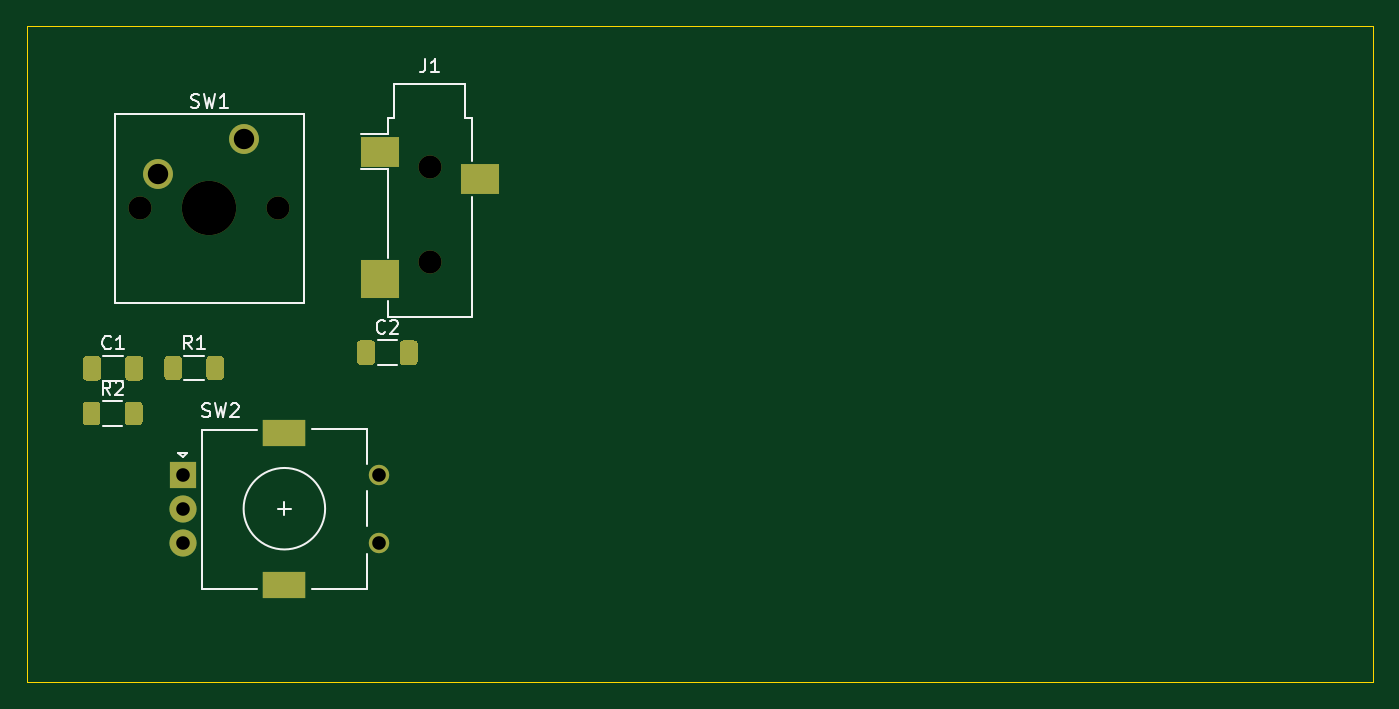
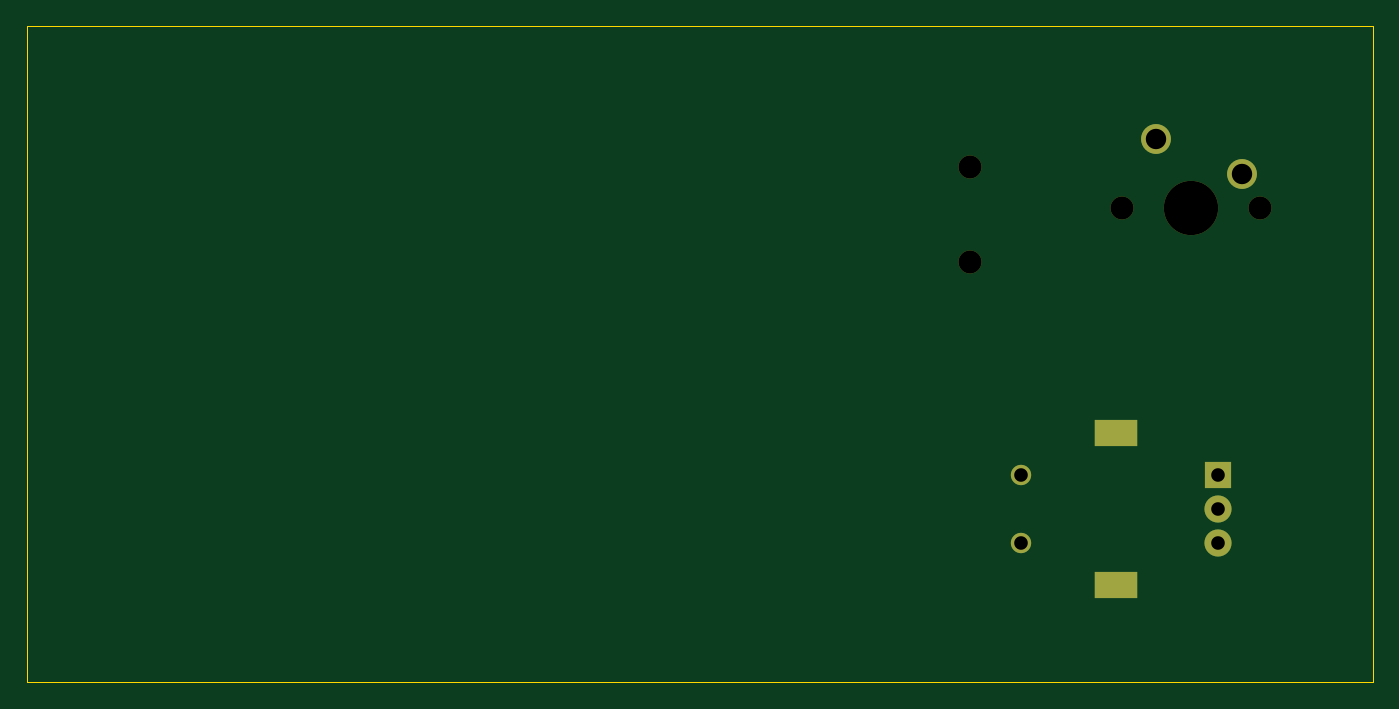
Circuit board: 11 layer files. Board 99.1 x 48.3 mm.
- bottom_copper: daughter_board-B_Cu.gbr (1247 bytes)
- bottom_mask: daughter_board-B_Mask.gbr (1068 bytes)
- paste: daughter_board-B_Paste.gbr (465 bytes)
- bottom_silk: daughter_board-B_SilkS.gbr (466 bytes)
- outline: daughter_board-Edge_Cuts.gbr (699 bytes)
- top_copper: daughter_board-F_Cu.gbr (4919 bytes)
- top_mask: daughter_board-F_Mask.gbr (3981 bytes)
- paste: daughter_board-F_Paste.gbr (3395 bytes)
- top_silk: daughter_board-F_SilkS.gbr (7044 bytes)
- drill: daughter_board-NPTH.drl (369 bytes)
- drill: daughter_board-PTH.drl (488 bytes)

=== bottom_copper: daughter_board-B_Cu.gbr ===
%TF.GenerationSoftware,KiCad,Pcbnew,(5.1.7)-1*%
%TF.CreationDate,2020-10-31T04:10:28-07:00*%
%TF.ProjectId,daughter_board,64617567-6874-4657-925f-626f6172642e,rev?*%
%TF.SameCoordinates,Original*%
%TF.FileFunction,Copper,L2,Bot*%
%TF.FilePolarity,Positive*%
%FSLAX46Y46*%
G04 Gerber Fmt 4.6, Leading zero omitted, Abs format (unit mm)*
G04 Created by KiCad (PCBNEW (5.1.7)-1) date 2020-10-31 04:10:28*
%MOMM*%
%LPD*%
G01*
G04 APERTURE LIST*
%TA.AperFunction,ComponentPad*%
%ADD10C,2.200000*%
%TD*%
%TA.AperFunction,ComponentPad*%
%ADD11C,1.500000*%
%TD*%
%TA.AperFunction,ComponentPad*%
%ADD12R,3.200000X2.000000*%
%TD*%
%TA.AperFunction,ComponentPad*%
%ADD13C,2.000000*%
%TD*%
%TA.AperFunction,ComponentPad*%
%ADD14R,2.000000X2.000000*%
%TD*%
G04 APERTURE END LIST*
D10*
%TO.P,SW1,1*%
%TO.N,Net-(J1-PadS)*%
X140410001Y-74370001D03*
%TO.P,SW1,2*%
%TO.N,GND*%
X134060001Y-76910001D03*
%TD*%
D11*
%TO.P,SW2,*%
%TO.N,*%
X150390000Y-104060000D03*
X150390000Y-99060000D03*
D12*
%TO.P,SW2,MP*%
%TO.N,N/C*%
X143390000Y-107160000D03*
X143390000Y-95960000D03*
D13*
%TO.P,SW2,B*%
%TO.N,Net-(R2-Pad1)*%
X135890000Y-104060000D03*
%TO.P,SW2,C*%
%TO.N,GND*%
X135890000Y-101560000D03*
D14*
%TO.P,SW2,A*%
%TO.N,Net-(R1-Pad1)*%
X135890000Y-99060000D03*
%TD*%
M02*

=== bottom_mask: daughter_board-B_Mask.gbr ===
%TF.GenerationSoftware,KiCad,Pcbnew,(5.1.7)-1*%
%TF.CreationDate,2020-10-31T04:10:28-07:00*%
%TF.ProjectId,daughter_board,64617567-6874-4657-925f-626f6172642e,rev?*%
%TF.SameCoordinates,Original*%
%TF.FileFunction,Soldermask,Bot*%
%TF.FilePolarity,Negative*%
%FSLAX46Y46*%
G04 Gerber Fmt 4.6, Leading zero omitted, Abs format (unit mm)*
G04 Created by KiCad (PCBNEW (5.1.7)-1) date 2020-10-31 04:10:28*
%MOMM*%
%LPD*%
G01*
G04 APERTURE LIST*
%ADD10C,1.700000*%
%ADD11C,2.200000*%
%ADD12C,4.000000*%
%ADD13C,1.500000*%
%ADD14R,3.200000X2.000000*%
%ADD15C,2.000000*%
%ADD16R,2.000000X2.000000*%
G04 APERTURE END LIST*
D10*
%TO.C,J1*%
X154095001Y-76375001D03*
X154095001Y-83375001D03*
%TD*%
D11*
%TO.C,SW1*%
X140410001Y-74370001D03*
X134060001Y-76910001D03*
D12*
X137870001Y-79450001D03*
D10*
X132790001Y-79450001D03*
X142950001Y-79450001D03*
%TD*%
D13*
%TO.C,SW2*%
X150390000Y-104060000D03*
X150390000Y-99060000D03*
D14*
X143390000Y-107160000D03*
X143390000Y-95960000D03*
D15*
X135890000Y-104060000D03*
X135890000Y-101560000D03*
D16*
X135890000Y-99060000D03*
%TD*%
M02*

=== paste: daughter_board-B_Paste.gbr ===
%TF.GenerationSoftware,KiCad,Pcbnew,(5.1.7)-1*%
%TF.CreationDate,2020-10-31T04:10:28-07:00*%
%TF.ProjectId,daughter_board,64617567-6874-4657-925f-626f6172642e,rev?*%
%TF.SameCoordinates,Original*%
%TF.FileFunction,Paste,Bot*%
%TF.FilePolarity,Positive*%
%FSLAX46Y46*%
G04 Gerber Fmt 4.6, Leading zero omitted, Abs format (unit mm)*
G04 Created by KiCad (PCBNEW (5.1.7)-1) date 2020-10-31 04:10:28*
%MOMM*%
%LPD*%
G01*
G04 APERTURE LIST*
G04 APERTURE END LIST*
M02*

=== bottom_silk: daughter_board-B_SilkS.gbr ===
%TF.GenerationSoftware,KiCad,Pcbnew,(5.1.7)-1*%
%TF.CreationDate,2020-10-31T04:10:28-07:00*%
%TF.ProjectId,daughter_board,64617567-6874-4657-925f-626f6172642e,rev?*%
%TF.SameCoordinates,Original*%
%TF.FileFunction,Legend,Bot*%
%TF.FilePolarity,Positive*%
%FSLAX46Y46*%
G04 Gerber Fmt 4.6, Leading zero omitted, Abs format (unit mm)*
G04 Created by KiCad (PCBNEW (5.1.7)-1) date 2020-10-31 04:10:28*
%MOMM*%
%LPD*%
G01*
G04 APERTURE LIST*
G04 APERTURE END LIST*
M02*

=== outline: daughter_board-Edge_Cuts.gbr ===
%TF.GenerationSoftware,KiCad,Pcbnew,(5.1.7)-1*%
%TF.CreationDate,2020-10-31T04:10:28-07:00*%
%TF.ProjectId,daughter_board,64617567-6874-4657-925f-626f6172642e,rev?*%
%TF.SameCoordinates,Original*%
%TF.FileFunction,Profile,NP*%
%FSLAX46Y46*%
G04 Gerber Fmt 4.6, Leading zero omitted, Abs format (unit mm)*
G04 Created by KiCad (PCBNEW (5.1.7)-1) date 2020-10-31 04:10:28*
%MOMM*%
%LPD*%
G01*
G04 APERTURE LIST*
%TA.AperFunction,Profile*%
%ADD10C,0.050000*%
%TD*%
G04 APERTURE END LIST*
D10*
X223520000Y-66040000D02*
X124460000Y-66040000D01*
X223520000Y-114300000D02*
X223520000Y-66040000D01*
X124460000Y-114300000D02*
X223520000Y-114300000D01*
X124460000Y-66040000D02*
X124460000Y-114300000D01*
M02*

=== top_copper: daughter_board-F_Cu.gbr ===
%TF.GenerationSoftware,KiCad,Pcbnew,(5.1.7)-1*%
%TF.CreationDate,2020-10-31T04:10:28-07:00*%
%TF.ProjectId,daughter_board,64617567-6874-4657-925f-626f6172642e,rev?*%
%TF.SameCoordinates,Original*%
%TF.FileFunction,Copper,L1,Top*%
%TF.FilePolarity,Positive*%
%FSLAX46Y46*%
G04 Gerber Fmt 4.6, Leading zero omitted, Abs format (unit mm)*
G04 Created by KiCad (PCBNEW (5.1.7)-1) date 2020-10-31 04:10:28*
%MOMM*%
%LPD*%
G01*
G04 APERTURE LIST*
%TA.AperFunction,SMDPad,CuDef*%
%ADD10R,2.800000X2.200000*%
%TD*%
%TA.AperFunction,SMDPad,CuDef*%
%ADD11R,2.800000X2.800000*%
%TD*%
%TA.AperFunction,ComponentPad*%
%ADD12C,2.200000*%
%TD*%
%TA.AperFunction,ComponentPad*%
%ADD13C,1.500000*%
%TD*%
%TA.AperFunction,ComponentPad*%
%ADD14R,3.200000X2.000000*%
%TD*%
%TA.AperFunction,ComponentPad*%
%ADD15C,2.000000*%
%TD*%
%TA.AperFunction,ComponentPad*%
%ADD16R,2.000000X2.000000*%
%TD*%
G04 APERTURE END LIST*
%TO.P,C1,1*%
%TO.N,OUT_A*%
%TA.AperFunction,SMDPad,CuDef*%
G36*
G01*
X128550001Y-91875002D02*
X128550001Y-90575000D01*
G75*
G02*
X128800000Y-90325001I249999J0D01*
G01*
X129625002Y-90325001D01*
G75*
G02*
X129875001Y-90575000I0J-249999D01*
G01*
X129875001Y-91875002D01*
G75*
G02*
X129625002Y-92125001I-249999J0D01*
G01*
X128800000Y-92125001D01*
G75*
G02*
X128550001Y-91875002I0J249999D01*
G01*
G37*
%TD.AperFunction*%
%TO.P,C1,2*%
%TO.N,GND*%
%TA.AperFunction,SMDPad,CuDef*%
G36*
G01*
X131675001Y-91875002D02*
X131675001Y-90575000D01*
G75*
G02*
X131925000Y-90325001I249999J0D01*
G01*
X132750002Y-90325001D01*
G75*
G02*
X133000001Y-90575000I0J-249999D01*
G01*
X133000001Y-91875002D01*
G75*
G02*
X132750002Y-92125001I-249999J0D01*
G01*
X131925000Y-92125001D01*
G75*
G02*
X131675001Y-91875002I0J249999D01*
G01*
G37*
%TD.AperFunction*%
%TD*%
%TO.P,C2,2*%
%TO.N,GND*%
%TA.AperFunction,SMDPad,CuDef*%
G36*
G01*
X151875001Y-90725002D02*
X151875001Y-89425000D01*
G75*
G02*
X152125000Y-89175001I249999J0D01*
G01*
X152950002Y-89175001D01*
G75*
G02*
X153200001Y-89425000I0J-249999D01*
G01*
X153200001Y-90725002D01*
G75*
G02*
X152950002Y-90975001I-249999J0D01*
G01*
X152125000Y-90975001D01*
G75*
G02*
X151875001Y-90725002I0J249999D01*
G01*
G37*
%TD.AperFunction*%
%TO.P,C2,1*%
%TO.N,OUT_B*%
%TA.AperFunction,SMDPad,CuDef*%
G36*
G01*
X148750001Y-90725002D02*
X148750001Y-89425000D01*
G75*
G02*
X149000000Y-89175001I249999J0D01*
G01*
X149825002Y-89175001D01*
G75*
G02*
X150075001Y-89425000I0J-249999D01*
G01*
X150075001Y-90725002D01*
G75*
G02*
X149825002Y-90975001I-249999J0D01*
G01*
X149000000Y-90975001D01*
G75*
G02*
X148750001Y-90725002I0J249999D01*
G01*
G37*
%TD.AperFunction*%
%TD*%
D10*
%TO.P,J1,R*%
%TO.N,N/C*%
X157795001Y-77275001D03*
%TO.P,J1,S*%
%TO.N,Net-(J1-PadS)*%
X150395001Y-75275001D03*
D11*
%TO.P,J1,T*%
%TO.N,GND*%
X150395001Y-84675001D03*
%TD*%
%TO.P,R1,1*%
%TO.N,Net-(R1-Pad1)*%
%TA.AperFunction,SMDPad,CuDef*%
G36*
G01*
X134555001Y-91820001D02*
X134555001Y-90570001D01*
G75*
G02*
X134805001Y-90320001I250000J0D01*
G01*
X135605001Y-90320001D01*
G75*
G02*
X135855001Y-90570001I0J-250000D01*
G01*
X135855001Y-91820001D01*
G75*
G02*
X135605001Y-92070001I-250000J0D01*
G01*
X134805001Y-92070001D01*
G75*
G02*
X134555001Y-91820001I0J250000D01*
G01*
G37*
%TD.AperFunction*%
%TO.P,R1,2*%
%TO.N,OUT_A*%
%TA.AperFunction,SMDPad,CuDef*%
G36*
G01*
X137655001Y-91820001D02*
X137655001Y-90570001D01*
G75*
G02*
X137905001Y-90320001I250000J0D01*
G01*
X138705001Y-90320001D01*
G75*
G02*
X138955001Y-90570001I0J-250000D01*
G01*
X138955001Y-91820001D01*
G75*
G02*
X138705001Y-92070001I-250000J0D01*
G01*
X137905001Y-92070001D01*
G75*
G02*
X137655001Y-91820001I0J250000D01*
G01*
G37*
%TD.AperFunction*%
%TD*%
%TO.P,R2,2*%
%TO.N,OUT_B*%
%TA.AperFunction,SMDPad,CuDef*%
G36*
G01*
X131645001Y-95170001D02*
X131645001Y-93920001D01*
G75*
G02*
X131895001Y-93670001I250000J0D01*
G01*
X132695001Y-93670001D01*
G75*
G02*
X132945001Y-93920001I0J-250000D01*
G01*
X132945001Y-95170001D01*
G75*
G02*
X132695001Y-95420001I-250000J0D01*
G01*
X131895001Y-95420001D01*
G75*
G02*
X131645001Y-95170001I0J250000D01*
G01*
G37*
%TD.AperFunction*%
%TO.P,R2,1*%
%TO.N,Net-(R2-Pad1)*%
%TA.AperFunction,SMDPad,CuDef*%
G36*
G01*
X128545001Y-95170001D02*
X128545001Y-93920001D01*
G75*
G02*
X128795001Y-93670001I250000J0D01*
G01*
X129595001Y-93670001D01*
G75*
G02*
X129845001Y-93920001I0J-250000D01*
G01*
X129845001Y-95170001D01*
G75*
G02*
X129595001Y-95420001I-250000J0D01*
G01*
X128795001Y-95420001D01*
G75*
G02*
X128545001Y-95170001I0J250000D01*
G01*
G37*
%TD.AperFunction*%
%TD*%
D12*
%TO.P,SW1,1*%
%TO.N,Net-(J1-PadS)*%
X140410001Y-74370001D03*
%TO.P,SW1,2*%
%TO.N,GND*%
X134060001Y-76910001D03*
%TD*%
D13*
%TO.P,SW2,*%
%TO.N,*%
X150390000Y-104060000D03*
X150390000Y-99060000D03*
D14*
%TO.P,SW2,MP*%
%TO.N,N/C*%
X143390000Y-107160000D03*
X143390000Y-95960000D03*
D15*
%TO.P,SW2,B*%
%TO.N,Net-(R2-Pad1)*%
X135890000Y-104060000D03*
%TO.P,SW2,C*%
%TO.N,GND*%
X135890000Y-101560000D03*
D16*
%TO.P,SW2,A*%
%TO.N,Net-(R1-Pad1)*%
X135890000Y-99060000D03*
%TD*%
M02*

=== top_mask: daughter_board-F_Mask.gbr ===
%TF.GenerationSoftware,KiCad,Pcbnew,(5.1.7)-1*%
%TF.CreationDate,2020-10-31T04:10:28-07:00*%
%TF.ProjectId,daughter_board,64617567-6874-4657-925f-626f6172642e,rev?*%
%TF.SameCoordinates,Original*%
%TF.FileFunction,Soldermask,Top*%
%TF.FilePolarity,Negative*%
%FSLAX46Y46*%
G04 Gerber Fmt 4.6, Leading zero omitted, Abs format (unit mm)*
G04 Created by KiCad (PCBNEW (5.1.7)-1) date 2020-10-31 04:10:28*
%MOMM*%
%LPD*%
G01*
G04 APERTURE LIST*
%ADD10R,2.800000X2.200000*%
%ADD11R,2.800000X2.800000*%
%ADD12C,1.700000*%
%ADD13C,2.200000*%
%ADD14C,4.000000*%
%ADD15C,1.500000*%
%ADD16R,3.200000X2.000000*%
%ADD17C,2.000000*%
%ADD18R,2.000000X2.000000*%
G04 APERTURE END LIST*
%TO.C,C1*%
G36*
G01*
X128550001Y-91875002D02*
X128550001Y-90575000D01*
G75*
G02*
X128800000Y-90325001I249999J0D01*
G01*
X129625002Y-90325001D01*
G75*
G02*
X129875001Y-90575000I0J-249999D01*
G01*
X129875001Y-91875002D01*
G75*
G02*
X129625002Y-92125001I-249999J0D01*
G01*
X128800000Y-92125001D01*
G75*
G02*
X128550001Y-91875002I0J249999D01*
G01*
G37*
G36*
G01*
X131675001Y-91875002D02*
X131675001Y-90575000D01*
G75*
G02*
X131925000Y-90325001I249999J0D01*
G01*
X132750002Y-90325001D01*
G75*
G02*
X133000001Y-90575000I0J-249999D01*
G01*
X133000001Y-91875002D01*
G75*
G02*
X132750002Y-92125001I-249999J0D01*
G01*
X131925000Y-92125001D01*
G75*
G02*
X131675001Y-91875002I0J249999D01*
G01*
G37*
%TD*%
%TO.C,C2*%
G36*
G01*
X151875001Y-90725002D02*
X151875001Y-89425000D01*
G75*
G02*
X152125000Y-89175001I249999J0D01*
G01*
X152950002Y-89175001D01*
G75*
G02*
X153200001Y-89425000I0J-249999D01*
G01*
X153200001Y-90725002D01*
G75*
G02*
X152950002Y-90975001I-249999J0D01*
G01*
X152125000Y-90975001D01*
G75*
G02*
X151875001Y-90725002I0J249999D01*
G01*
G37*
G36*
G01*
X148750001Y-90725002D02*
X148750001Y-89425000D01*
G75*
G02*
X149000000Y-89175001I249999J0D01*
G01*
X149825002Y-89175001D01*
G75*
G02*
X150075001Y-89425000I0J-249999D01*
G01*
X150075001Y-90725002D01*
G75*
G02*
X149825002Y-90975001I-249999J0D01*
G01*
X149000000Y-90975001D01*
G75*
G02*
X148750001Y-90725002I0J249999D01*
G01*
G37*
%TD*%
D10*
%TO.C,J1*%
X157795001Y-77275001D03*
X150395001Y-75275001D03*
D11*
X150395001Y-84675001D03*
D12*
X154095001Y-76375001D03*
X154095001Y-83375001D03*
%TD*%
%TO.C,R1*%
G36*
G01*
X134555001Y-91820001D02*
X134555001Y-90570001D01*
G75*
G02*
X134805001Y-90320001I250000J0D01*
G01*
X135605001Y-90320001D01*
G75*
G02*
X135855001Y-90570001I0J-250000D01*
G01*
X135855001Y-91820001D01*
G75*
G02*
X135605001Y-92070001I-250000J0D01*
G01*
X134805001Y-92070001D01*
G75*
G02*
X134555001Y-91820001I0J250000D01*
G01*
G37*
G36*
G01*
X137655001Y-91820001D02*
X137655001Y-90570001D01*
G75*
G02*
X137905001Y-90320001I250000J0D01*
G01*
X138705001Y-90320001D01*
G75*
G02*
X138955001Y-90570001I0J-250000D01*
G01*
X138955001Y-91820001D01*
G75*
G02*
X138705001Y-92070001I-250000J0D01*
G01*
X137905001Y-92070001D01*
G75*
G02*
X137655001Y-91820001I0J250000D01*
G01*
G37*
%TD*%
%TO.C,R2*%
G36*
G01*
X131645001Y-95170001D02*
X131645001Y-93920001D01*
G75*
G02*
X131895001Y-93670001I250000J0D01*
G01*
X132695001Y-93670001D01*
G75*
G02*
X132945001Y-93920001I0J-250000D01*
G01*
X132945001Y-95170001D01*
G75*
G02*
X132695001Y-95420001I-250000J0D01*
G01*
X131895001Y-95420001D01*
G75*
G02*
X131645001Y-95170001I0J250000D01*
G01*
G37*
G36*
G01*
X128545001Y-95170001D02*
X128545001Y-93920001D01*
G75*
G02*
X128795001Y-93670001I250000J0D01*
G01*
X129595001Y-93670001D01*
G75*
G02*
X129845001Y-93920001I0J-250000D01*
G01*
X129845001Y-95170001D01*
G75*
G02*
X129595001Y-95420001I-250000J0D01*
G01*
X128795001Y-95420001D01*
G75*
G02*
X128545001Y-95170001I0J250000D01*
G01*
G37*
%TD*%
D13*
%TO.C,SW1*%
X140410001Y-74370001D03*
X134060001Y-76910001D03*
D14*
X137870001Y-79450001D03*
D12*
X132790001Y-79450001D03*
X142950001Y-79450001D03*
%TD*%
D15*
%TO.C,SW2*%
X150390000Y-104060000D03*
X150390000Y-99060000D03*
D16*
X143390000Y-107160000D03*
X143390000Y-95960000D03*
D17*
X135890000Y-104060000D03*
X135890000Y-101560000D03*
D18*
X135890000Y-99060000D03*
%TD*%
M02*

=== paste: daughter_board-F_Paste.gbr ===
%TF.GenerationSoftware,KiCad,Pcbnew,(5.1.7)-1*%
%TF.CreationDate,2020-10-31T04:10:28-07:00*%
%TF.ProjectId,daughter_board,64617567-6874-4657-925f-626f6172642e,rev?*%
%TF.SameCoordinates,Original*%
%TF.FileFunction,Paste,Top*%
%TF.FilePolarity,Positive*%
%FSLAX46Y46*%
G04 Gerber Fmt 4.6, Leading zero omitted, Abs format (unit mm)*
G04 Created by KiCad (PCBNEW (5.1.7)-1) date 2020-10-31 04:10:28*
%MOMM*%
%LPD*%
G01*
G04 APERTURE LIST*
%ADD10R,2.800000X2.200000*%
%ADD11R,2.800000X2.800000*%
G04 APERTURE END LIST*
%TO.C,C1*%
G36*
G01*
X128550001Y-91875002D02*
X128550001Y-90575000D01*
G75*
G02*
X128800000Y-90325001I249999J0D01*
G01*
X129625002Y-90325001D01*
G75*
G02*
X129875001Y-90575000I0J-249999D01*
G01*
X129875001Y-91875002D01*
G75*
G02*
X129625002Y-92125001I-249999J0D01*
G01*
X128800000Y-92125001D01*
G75*
G02*
X128550001Y-91875002I0J249999D01*
G01*
G37*
G36*
G01*
X131675001Y-91875002D02*
X131675001Y-90575000D01*
G75*
G02*
X131925000Y-90325001I249999J0D01*
G01*
X132750002Y-90325001D01*
G75*
G02*
X133000001Y-90575000I0J-249999D01*
G01*
X133000001Y-91875002D01*
G75*
G02*
X132750002Y-92125001I-249999J0D01*
G01*
X131925000Y-92125001D01*
G75*
G02*
X131675001Y-91875002I0J249999D01*
G01*
G37*
%TD*%
%TO.C,C2*%
G36*
G01*
X151875001Y-90725002D02*
X151875001Y-89425000D01*
G75*
G02*
X152125000Y-89175001I249999J0D01*
G01*
X152950002Y-89175001D01*
G75*
G02*
X153200001Y-89425000I0J-249999D01*
G01*
X153200001Y-90725002D01*
G75*
G02*
X152950002Y-90975001I-249999J0D01*
G01*
X152125000Y-90975001D01*
G75*
G02*
X151875001Y-90725002I0J249999D01*
G01*
G37*
G36*
G01*
X148750001Y-90725002D02*
X148750001Y-89425000D01*
G75*
G02*
X149000000Y-89175001I249999J0D01*
G01*
X149825002Y-89175001D01*
G75*
G02*
X150075001Y-89425000I0J-249999D01*
G01*
X150075001Y-90725002D01*
G75*
G02*
X149825002Y-90975001I-249999J0D01*
G01*
X149000000Y-90975001D01*
G75*
G02*
X148750001Y-90725002I0J249999D01*
G01*
G37*
%TD*%
D10*
%TO.C,J1*%
X157795001Y-77275001D03*
X150395001Y-75275001D03*
D11*
X150395001Y-84675001D03*
%TD*%
%TO.C,R1*%
G36*
G01*
X134555001Y-91820001D02*
X134555001Y-90570001D01*
G75*
G02*
X134805001Y-90320001I250000J0D01*
G01*
X135605001Y-90320001D01*
G75*
G02*
X135855001Y-90570001I0J-250000D01*
G01*
X135855001Y-91820001D01*
G75*
G02*
X135605001Y-92070001I-250000J0D01*
G01*
X134805001Y-92070001D01*
G75*
G02*
X134555001Y-91820001I0J250000D01*
G01*
G37*
G36*
G01*
X137655001Y-91820001D02*
X137655001Y-90570001D01*
G75*
G02*
X137905001Y-90320001I250000J0D01*
G01*
X138705001Y-90320001D01*
G75*
G02*
X138955001Y-90570001I0J-250000D01*
G01*
X138955001Y-91820001D01*
G75*
G02*
X138705001Y-92070001I-250000J0D01*
G01*
X137905001Y-92070001D01*
G75*
G02*
X137655001Y-91820001I0J250000D01*
G01*
G37*
%TD*%
%TO.C,R2*%
G36*
G01*
X131645001Y-95170001D02*
X131645001Y-93920001D01*
G75*
G02*
X131895001Y-93670001I250000J0D01*
G01*
X132695001Y-93670001D01*
G75*
G02*
X132945001Y-93920001I0J-250000D01*
G01*
X132945001Y-95170001D01*
G75*
G02*
X132695001Y-95420001I-250000J0D01*
G01*
X131895001Y-95420001D01*
G75*
G02*
X131645001Y-95170001I0J250000D01*
G01*
G37*
G36*
G01*
X128545001Y-95170001D02*
X128545001Y-93920001D01*
G75*
G02*
X128795001Y-93670001I250000J0D01*
G01*
X129595001Y-93670001D01*
G75*
G02*
X129845001Y-93920001I0J-250000D01*
G01*
X129845001Y-95170001D01*
G75*
G02*
X129595001Y-95420001I-250000J0D01*
G01*
X128795001Y-95420001D01*
G75*
G02*
X128545001Y-95170001I0J250000D01*
G01*
G37*
%TD*%
M02*

=== top_silk: daughter_board-F_SilkS.gbr (7044 bytes, source omitted) ===
=== drill: daughter_board-NPTH.drl ===
M48
; DRILL file {KiCad (5.1.7)-1} date 10/31/20 04:10:30
; FORMAT={-:-/ absolute / inch / decimal}
; #@! TF.CreationDate,2020-10-31T04:10:30-07:00
; #@! TF.GenerationSoftware,Kicad,Pcbnew,(5.1.7)-1
; #@! TF.FileFunction,NonPlated,1,2,NPTH
FMAT,2
INCH
T1C0.0669
T2C0.1575
%
G90
G05
T1
X6.0667Y-3.0069
X6.0667Y-3.2825
X5.228Y-3.128
X5.628Y-3.128
T2
X5.428Y-3.128
T0
M30

=== drill: daughter_board-PTH.drl ===
M48
; DRILL file {KiCad (5.1.7)-1} date 10/31/20 04:10:30
; FORMAT={-:-/ absolute / inch / decimal}
; #@! TF.CreationDate,2020-10-31T04:10:30-07:00
; #@! TF.GenerationSoftware,Kicad,Pcbnew,(5.1.7)-1
; #@! TF.FileFunction,Plated,1,2,PTH
FMAT,2
INCH
T1C0.0394
T2C0.0591
%
G90
G05
T1
X5.35Y-3.9
X5.35Y-3.9984
X5.35Y-4.0969
X5.9209Y-3.9
X5.9209Y-4.0969
T2
X5.278Y-3.028
X5.528Y-2.928
T2
G00X5.6197Y-3.778
M15
G01X5.6709Y-3.778
M16
G05
G00X5.6197Y-4.2189
M15
G01X5.6709Y-4.2189
M16
G05
T0
M30
